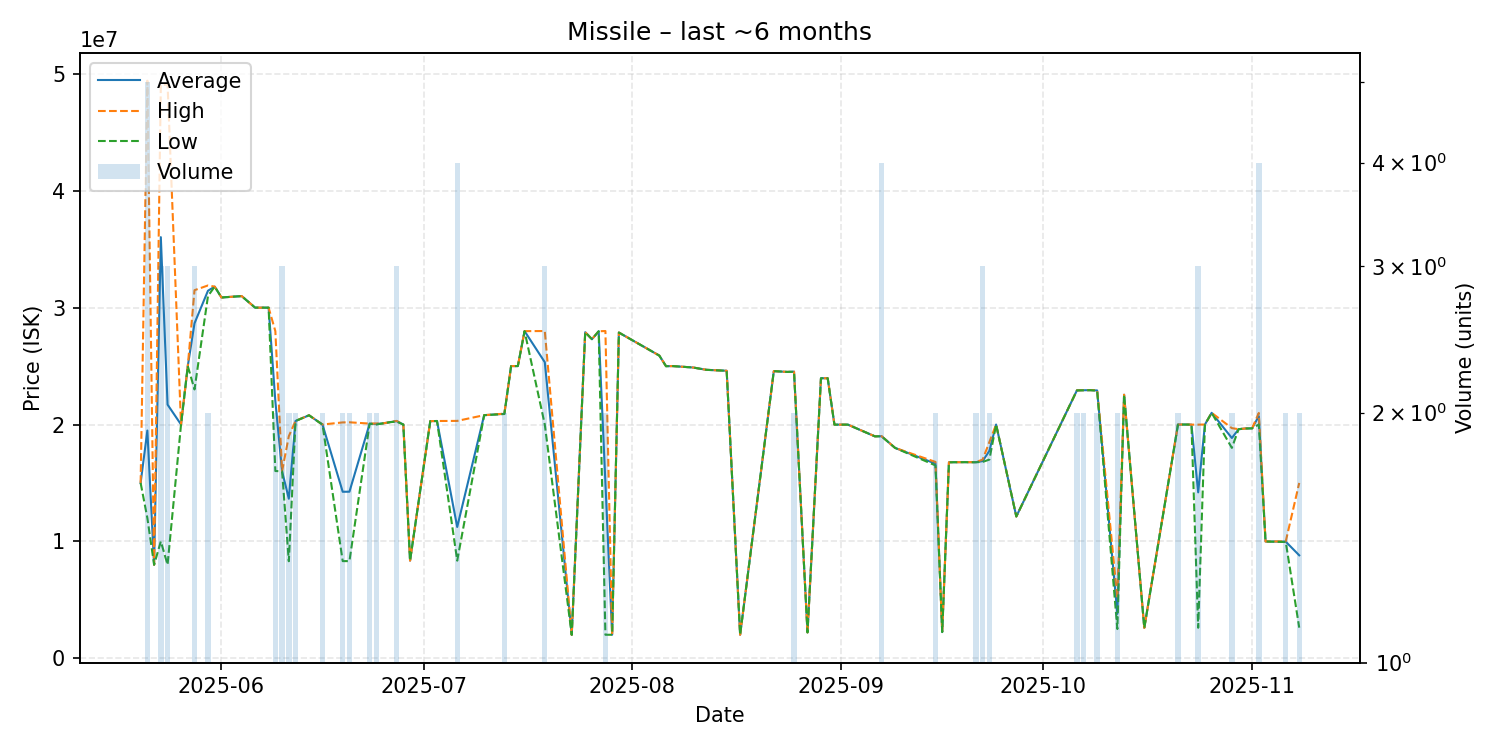

The file beside this chart, header and first rows:
date, average, highest, lowest, order_count, volume
2025-05-20, 15000000, 15000000, 15000000, 1, 1
2025-05-21, 19486400, 49420000, 12000500, 4, 5
2025-05-22, 8000000, 8000000, 8000000, 1, 1
2025-05-23, 36033333, 49050000, 10000000, 3, 3
2025-05-24, 21701667, 49100000, 8002500, 3, 3
2025-05-26, 20000000, 20000000, 20000000, 1, 1
2025-05-27, 25000000, 25000000, 25000000, 1, 1
2025-05-28, 28663333, 31495000, 23000000, 3, 3
2025-05-30, 31450000, 31900000, 31000000, 2, 2
2025-05-31, 31800000, 31800000, 31800000, 1, 1
2025-06-01, 30870000, 30870000, 30870000, 1, 1
2025-06-04, 30990000, 30990000, 30990000, 1, 1
2025-06-06, 30000000, 30000000, 30000000, 1, 1
2025-06-08, 30000000, 30000000, 30000000, 1, 1
2025-06-09, 22005000, 27990000, 16020000, 2, 2
2025-06-10, 16000000, 16000000, 16000000, 2, 3
2025-06-11, 13650500, 19000000, 8301000, 2, 2
2025-06-12, 20305000, 20310000, 20300000, 2, 2
2025-06-14, 20790000, 20790000, 20790000, 1, 1
2025-06-16, 19995000, 20000000, 19990000, 2, 2
2025-06-19, 14245500, 20180000, 8311000, 2, 2
2025-06-20, 14251000, 20190000, 8312000, 2, 2
2025-06-23, 20075000, 20080000, 20070000, 2, 2
2025-06-24, 20045000, 20090000, 20000000, 2, 2
2025-06-25, 20100000, 20100000, 20100000, 1, 1
2025-06-26, 20200000, 20200000, 20200000, 1, 1
2025-06-27, 20290000, 20310000, 20250000, 2, 3
2025-06-28, 20000000, 20000000, 20000000, 1, 1
2025-06-29, 8353000, 8353000, 8353000, 1, 1
2025-07-02, 20290000, 20290000, 20290000, 1, 1
2025-07-03, 20300000, 20300000, 20300000, 1, 1
2025-07-06, 11231750, 20310000, 8352000, 3, 4
2025-07-10, 20800000, 20800000, 20800000, 1, 1
2025-07-13, 20915000, 20930000, 20900000, 2, 2
2025-07-14, 25000000, 25000000, 25000000, 1, 1
2025-07-15, 25000000, 25000000, 25000000, 1, 1
2025-07-16, 27990000, 27990000, 27990000, 1, 1
2025-07-19, 25333333, 28000000, 20000000, 3, 3
2025-07-23, 2000000, 2000000, 2000000, 1, 1
2025-07-25, 27900000, 27900000, 27900000, 1, 1
2025-07-26, 27300000, 27300000, 27300000, 1, 1
2025-07-27, 27980000, 27980000, 27980000, 1, 1
2025-07-28, 15005000, 28000000, 2010000, 2, 2
2025-07-29, 2010000, 2010000, 2010000, 1, 1
2025-07-30, 27870000, 27870000, 27870000, 1, 1
2025-08-05, 25900000, 25900000, 25900000, 1, 1
2025-08-06, 24990000, 24990000, 24990000, 1, 1
2025-08-07, 25000000, 25000000, 25000000, 1, 1
2025-08-10, 24880000, 24880000, 24880000, 1, 1
2025-08-12, 24680000, 24680000, 24680000, 1, 1
2025-08-15, 24600000, 24600000, 24600000, 1, 1
2025-08-17, 2010000, 2010000, 2010000, 1, 1
2025-08-22, 24570000, 24570000, 24570000, 1, 1
2025-08-24, 24500000, 24500000, 24500000, 1, 1
2025-08-25, 24525000, 24530000, 24520000, 2, 2
2025-08-27, 2210000, 2210000, 2210000, 1, 1
2025-08-29, 23960000, 23960000, 23960000, 1, 1
2025-08-30, 23960000, 23960000, 23960000, 1, 1
2025-08-31, 19990000, 19990000, 19990000, 1, 1
2025-09-02, 19990000, 19990000, 19990000, 1, 1
... 33 more rows
